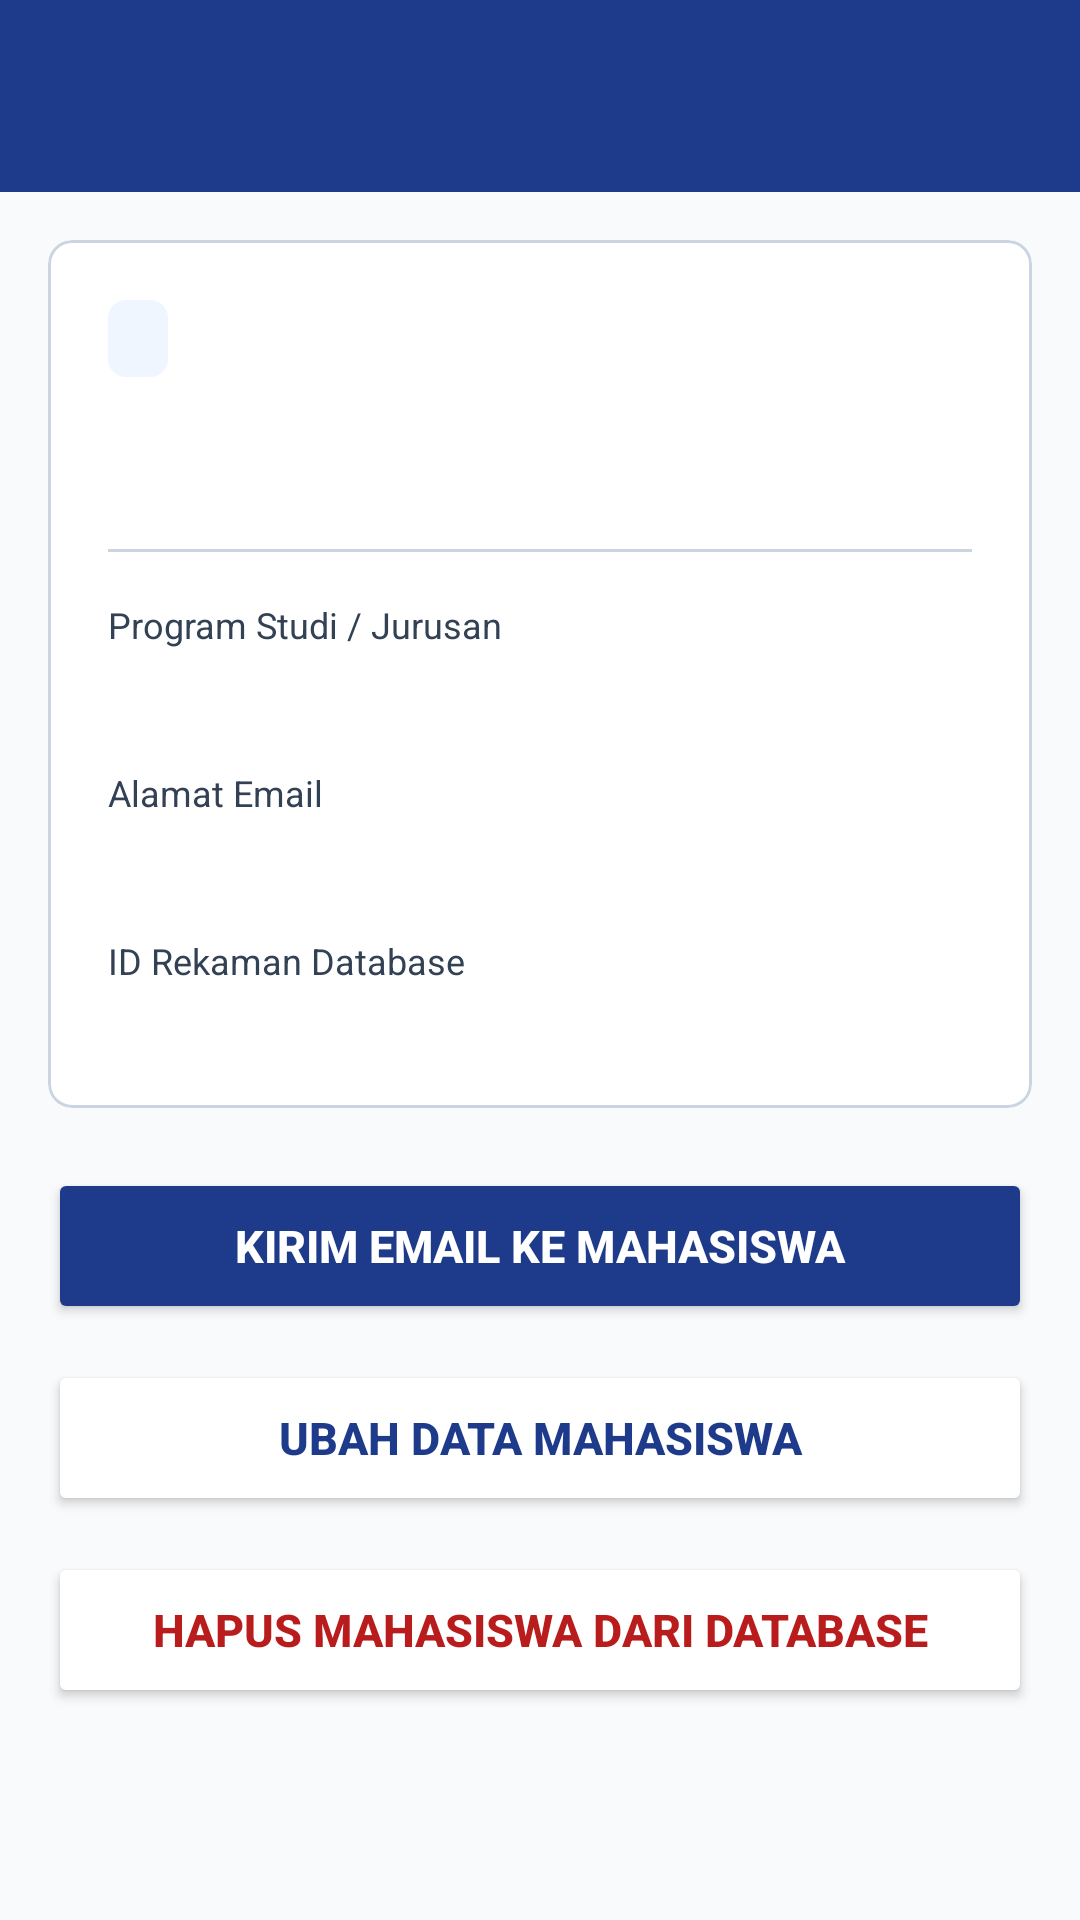

Layout XML and referenced resources for this Android screen:
<!-- AndroidManifest.xml: application theme Theme.CRUDMahasiswa -->
<!-- res/layout/activity_detail.xml -->
<?xml version="1.0" encoding="utf-8"?>
<LinearLayout xmlns:android="http://schemas.android.com/apk/res/android"
    xmlns:app="http://schemas.android.com/apk/res-auto"
    android:id="@+id/root_detail"
    android:layout_width="match_parent"
    android:layout_height="match_parent"
    android:background="@color/bg_canvas"
    android:orientation="vertical">

    <androidx.appcompat.widget.Toolbar
        android:id="@+id/toolbar"
        android:layout_width="match_parent"
        android:layout_height="?attr/actionBarSize"
        android:background="@color/brand_primary"
        android:theme="@style/ThemeOverlay.AppCompat.Dark.ActionBar"
        app:titleTextColor="@color/white" />

    <ScrollView
        android:layout_width="match_parent"
        android:layout_height="match_parent"
        android:clipToPadding="false"
        android:padding="16dp">

        <LinearLayout
            android:layout_width="match_parent"
            android:layout_height="wrap_content"
            android:orientation="vertical">

            <com.google.android.material.card.MaterialCardView
                android:layout_width="match_parent"
                android:layout_height="wrap_content"
                app:cardBackgroundColor="@color/bg_surface"
                app:cardCornerRadius="8dp"
                app:cardElevation="0dp"
                app:strokeColor="@color/border_subtle"
                app:strokeWidth="1dp">

                <LinearLayout
                    android:layout_width="match_parent"
                    android:layout_height="wrap_content"
                    android:orientation="vertical"
                    android:padding="20dp">

                    <TextView
                        android:id="@+id/tv_detail_nim"
                        android:layout_width="wrap_content"
                        android:layout_height="wrap_content"
                        android:background="@drawable/badge_bg"
                        android:fontFamily="monospace"
                        android:paddingStart="10dp"
                        android:paddingTop="4dp"
                        android:paddingEnd="10dp"
                        android:paddingBottom="4dp"
                        android:textColor="@color/badge_text"
                        android:textSize="13sp"
                        android:textStyle="bold" />

                    <TextView
                        android:id="@+id/tv_detail_nama"
                        android:layout_width="match_parent"
                        android:layout_height="wrap_content"
                        android:layout_marginTop="12dp"
                        android:textColor="@color/text_primary"
                        android:textSize="22sp"
                        android:textStyle="bold" />

                    <View
                        android:layout_width="match_parent"
                        android:layout_height="1dp"
                        android:layout_marginTop="16dp"
                        android:layout_marginBottom="16dp"
                        android:background="@color/border_subtle" />

                    <TextView
                        android:layout_width="wrap_content"
                        android:layout_height="wrap_content"
                        android:text="Program Studi / Jurusan"
                        android:textColor="@color/text_secondary"
                        android:textSize="12sp" />

                    <TextView
                        android:id="@+id/tv_detail_jurusan"
                        android:layout_width="match_parent"
                        android:layout_height="wrap_content"
                        android:layout_marginTop="2dp"
                        android:textColor="@color/text_primary"
                        android:textSize="16sp"
                        android:textStyle="bold" />

                    <TextView
                        android:layout_width="wrap_content"
                        android:layout_height="wrap_content"
                        android:layout_marginTop="16dp"
                        android:text="Alamat Email"
                        android:textColor="@color/text_secondary"
                        android:textSize="12sp" />

                    <TextView
                        android:id="@+id/tv_detail_email"
                        android:layout_width="match_parent"
                        android:layout_height="wrap_content"
                        android:layout_marginTop="2dp"
                        android:textColor="@color/text_primary"
                        android:textSize="16sp" />

                    <TextView
                        android:layout_width="wrap_content"
                        android:layout_height="wrap_content"
                        android:layout_marginTop="16dp"
                        android:text="ID Rekaman Database"
                        android:textColor="@color/text_secondary"
                        android:textSize="12sp" />

                    <TextView
                        android:id="@+id/tv_detail_id"
                        android:layout_width="match_parent"
                        android:layout_height="wrap_content"
                        android:layout_marginTop="2dp"
                        android:fontFamily="monospace"
                        android:textColor="@color/text_primary"
                        android:textSize="14sp" />

                </LinearLayout>

            </com.google.android.material.card.MaterialCardView>

            <Button
                android:id="@+id/btn_detail_email"
                android:layout_width="match_parent"
                android:layout_height="52dp"
                android:layout_marginTop="20dp"
                android:backgroundTint="@color/brand_primary"
                android:text="Kirim Email ke Mahasiswa"
                android:textColor="@color/white"
                android:textSize="15sp"
                android:textStyle="bold" />

            <Button
                android:id="@+id/btn_detail_edit"
                android:layout_width="match_parent"
                android:layout_height="52dp"
                android:layout_marginTop="12dp"
                android:backgroundTint="@color/bg_surface"
                android:text="Ubah Data Mahasiswa"
                android:textColor="@color/action_primary"
                android:textSize="15sp"
                android:textStyle="bold"
                app:strokeColor="@color/border_subtle"
                app:strokeWidth="1dp" />

            <Button
                android:id="@+id/btn_detail_delete"
                android:layout_width="match_parent"
                android:layout_height="52dp"
                android:layout_marginTop="12dp"
                android:backgroundTint="@color/bg_surface"
                android:text="Hapus Mahasiswa dari Database"
                android:textColor="@color/danger_text"
                android:textSize="15sp"
                android:textStyle="bold"
                app:strokeColor="@color/border_subtle"
                app:strokeWidth="1dp" />

            <ProgressBar
                android:id="@+id/progress_detail"
                android:layout_width="wrap_content"
                android:layout_height="wrap_content"
                android:layout_gravity="center"
                android:layout_marginTop="16dp"
                android:visibility="gone" />

        </LinearLayout>
    </ScrollView>
</LinearLayout>
<!-- resources referenced by this layout -->
<resources>
  <color name="action_primary">#FF1E3A8A</color>
  <color name="badge_text">#FF1E3A8A</color>
  <color name="bg_canvas">#FFF8FAFC</color>
  <color name="bg_surface">#FFFFFFFF</color>
  <color name="border_subtle">#FFCBD5E1</color>
  <color name="brand_primary">#FF1E3A8A</color>
  <color name="danger_text">#FFB91C1C</color>
  <color name="text_primary">#FF0F172A</color>
  <color name="text_secondary">#FF334155</color>
  <color name="white">#FFFFFFFF</color>
  <!-- drawable badge_bg (drawable) -->
  <?xml version="1.0" encoding="utf-8"?>
  <shape xmlns:android="http://schemas.android.com/apk/res/android">
      <solid android:color="@color/badge_bg" />
      <corners android:radius="6dp" />
  </shape>
  <style name="Theme.CRUDMahasiswa" parent="Base.Theme.CRUDMahasiswa" />
  <color name="badge_bg">#FFEFF6FF</color>
  <style name="Base.Theme.CRUDMahasiswa" parent="Theme.Material3.DayNight.NoActionBar">
          <item name="colorPrimary">@color/brand_primary</item>
          <item name="colorOnPrimary">@color/white</item>
          <item name="android:statusBarColor">@color/brand_primary</item>
          <item name="android:windowBackground">@color/bg_canvas</item>
      </style>
</resources>
